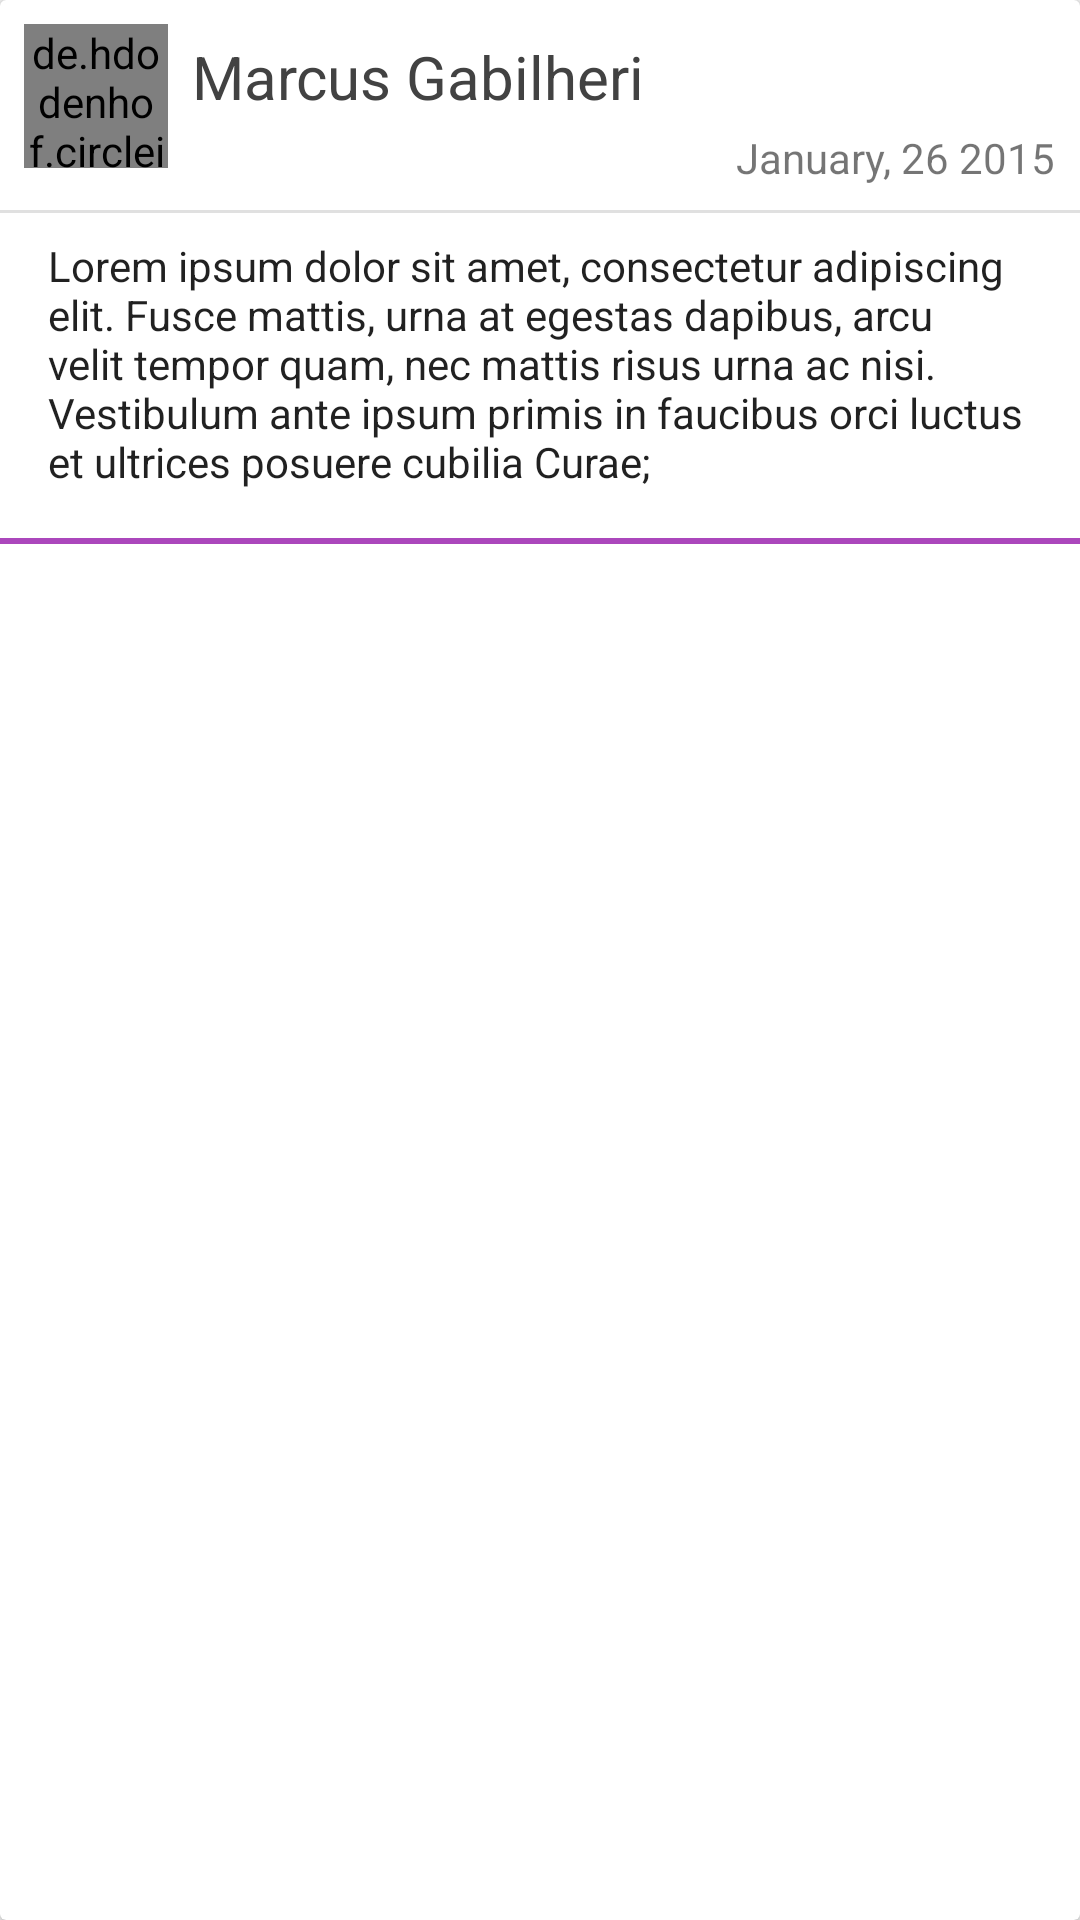

Reconstruct the res/layout file that produces this screen, plus the resources it refers to.
<!-- AndroidManifest.xml: application theme Theme.ChoresApp -->
<!-- res/layout/card_comment.xml -->
<?xml version="1.0" encoding="utf-8"?>
<android.support.v7.widget.CardView
  android:id="@+id/commentId"
  xmlns:android="http://schemas.android.com/apk/res/android"
  android:layout_width="match_parent"
  android:layout_height="wrap_content"
  android:layout_marginBottom="8dp"
  android:layout_marginLeft="@dimen/card_margin"
  android:layout_marginRight="@dimen/card_margin"
  android:layout_marginTop="8dp"
  xmlns:tools="http://schemas.android.com/tools">

  <LinearLayout
    android:layout_width="match_parent"
    android:layout_height="wrap_content"
    android:orientation="vertical">

    <RelativeLayout
      android:id="@+id/header"
      android:layout_width="match_parent"
      android:layout_height="wrap_content"
      android:padding="8dp">

      <de.hdodenhof.circleimageview.CircleImageView
        android:id="@+id/userPicture"
        android:layout_width="48dp"
        android:layout_height="48dp"
        android:src="@mipmap/ic_launcher"/>

      <TextView
        android:id="@+id/userName"
        android:layout_width="wrap_content"
        android:layout_height="wrap_content"
        android:layout_marginLeft="8dp"
        android:layout_toLeftOf="@+id/favoritesCount"
        android:layout_toRightOf="@+id/userPicture"
        android:ellipsize="end"
        android:paddingBottom="4dp"
        android:paddingTop="4dp"
        android:singleLine="true"
        android:text="Marcus Gabilheri"
        android:textColor="@color/grey_800"
        android:textSize="20sp"/>

      <TextView
        android:id="@+id/createdAt"
        android:layout_width="wrap_content"
        android:layout_height="wrap_content"
        android:layout_alignParentRight="true"
        android:layout_below="@+id/userName"
        android:text="January, 26 2015"/>

      <TextView
        android:id="@+id/favoritesCount"
        android:layout_width="wrap_content"
        android:layout_height="24dp"
        android:layout_marginRight="2dp"
        android:layout_toLeftOf="@+id/favorite"
        android:gravity="center"
        tools:text="8"
        android:visibility="gone"
        android:textSize="18sp"/>

      <ImageView
        android:id="@+id/favorite"
        android:layout_width="24dp"
        android:layout_height="24dp"
        android:layout_alignParentRight="true"
        android:visibility="gone"
        android:src="@drawable/ic_action_favorite"/>
    </RelativeLayout>

    <View
      android:layout_width="match_parent"
      android:layout_height="1dp"
      android:background="@color/grey_300"/>

    <TextView
      android:id="@+id/comment"
      style="@style/Widget.CardContent"
      android:layout_width="match_parent"
      android:layout_height="wrap_content"
      android:text="@string/comment_stub"/>

    <View
      android:id="@+id/bottomLine"
      android:layout_width="match_parent"
      android:layout_height="2dp"
      android:background="@color/purple_400"/>
  </LinearLayout>

</android.support.v7.widget.CardView>
<!-- resources referenced by this layout -->
<resources>
  <color name="grey_300">#e0e0e0</color>
  <color name="grey_800">#424242</color>
  <color name="purple_400">#ab47bc</color>
  <dimen name="card_margin">16dp</dimen>
  <!-- drawable ic_action_favorite: png bitmap (drawable-mdpi, 660 bytes) -->
  <!-- mipmap ic_launcher: png bitmap (mipmap-hdpi, 2592 bytes) -->
  <string name="comment_stub">Lorem ipsum dolor sit amet, consectetur adipiscing elit. Fusce mattis, urna at egestas dapibus, arcu velit tempor quam, nec mattis risus urna ac nisi. Vestibulum ante ipsum primis in faucibus orci luctus et ultrices posuere cubilia Curae; </string>
  <style name="Widget.CardContent" parent="android:Widget">
          <item name="android:paddingLeft">16dp</item>
          <item name="android:paddingRight">16dp</item>
          <item name="android:paddingTop">8dp</item>
          <item name="android:paddingBottom">16dp</item>
          <item name="android:orientation">vertical</item>
      </style>
  <style name="Theme.ChoresApp" parent="Base.Theme.ChoresApp">
      </style>
  <style name="Base.Theme.ChoresApp" parent="Theme.AppCompat.Light.NoActionBar">
          <item name="colorPrimary">@color/primary</item>
          <item name="colorPrimaryDark">@color/primary_dark</item>
          <item name="colorAccent">@color/accent_color</item>
          <item name="android:windowBackground">@color/window_background</item>
      </style>
  <color name="primary">@color/blue_grey_500</color>
  <color name="primary_dark">@color/blue_grey_700</color>
  <color name="accent_color">@color/teal_A700</color>
  <color name="window_background">#FFF5F5F5</color>
  <color name="blue_grey_500">#607d8b</color>
  <color name="blue_grey_700">#455a64</color>
  <color name="teal_A700">#00bfa5</color>
</resources>
